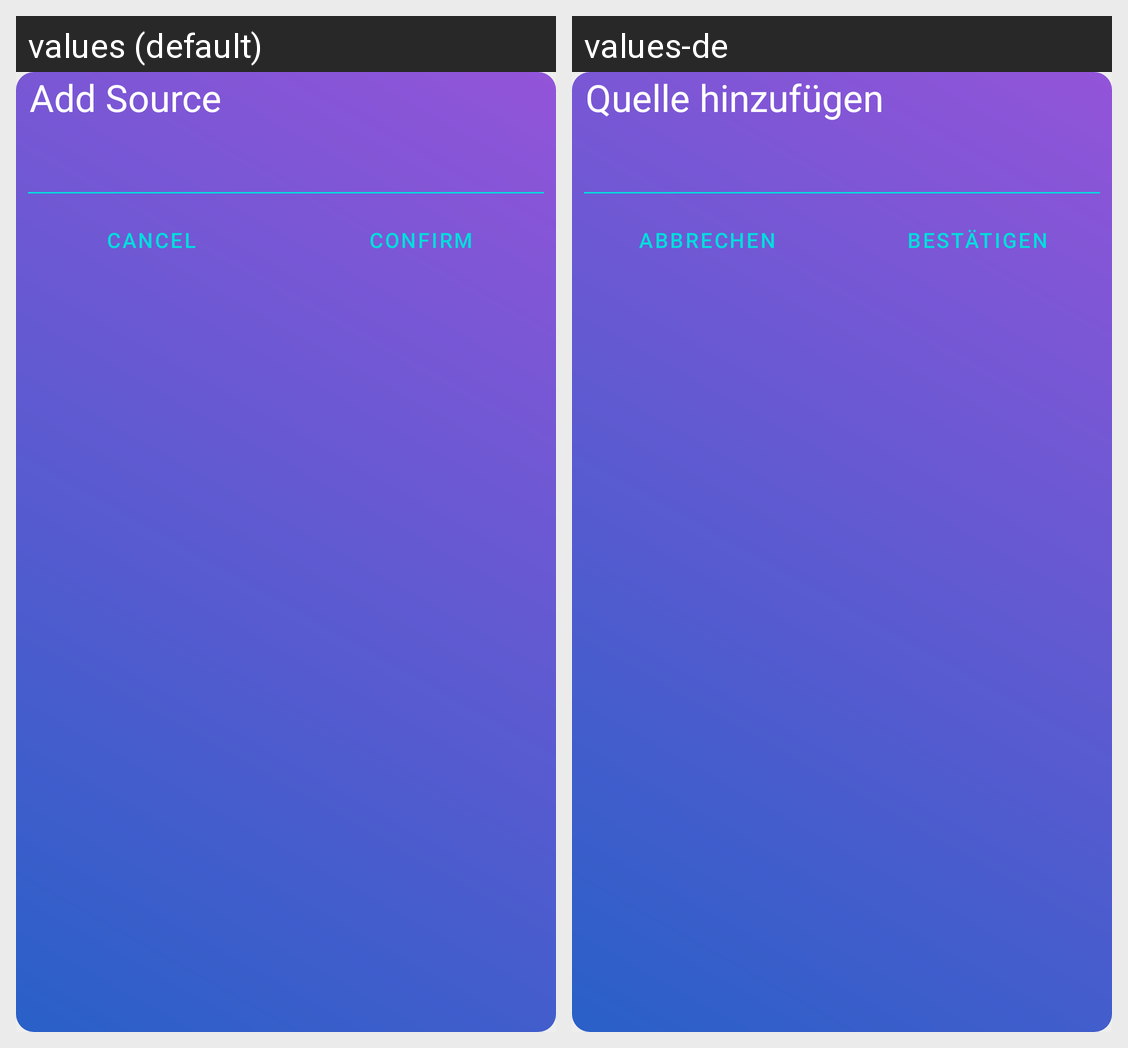

Here is an Android app screen in its default locale and in the app's own translations. Write out the translated-string differences for the strings that appear on this screen.
Android screen res/layout/fragment_add_source_dialog.xml rendered under 2 locales, left to right: values (default), values-de. Device: Nexus 5 (rendered at 1080×1920; each locale shown at half size, 540×960, under a caption strip naming it); theme AppTheme.
Strings drawn on this screen, with the default value and each locale's value (text and hints the layout hard-codes, and strings that could not be matched under every locale, appear in the picture but are not listed):

source_add
  values: Add Source
  values-de: Quelle hinzufügen

button_cancel
  values: Cancel
  values-de: Abbrechen

button_confirm
  values: Confirm
  values-de: Bestätigen
